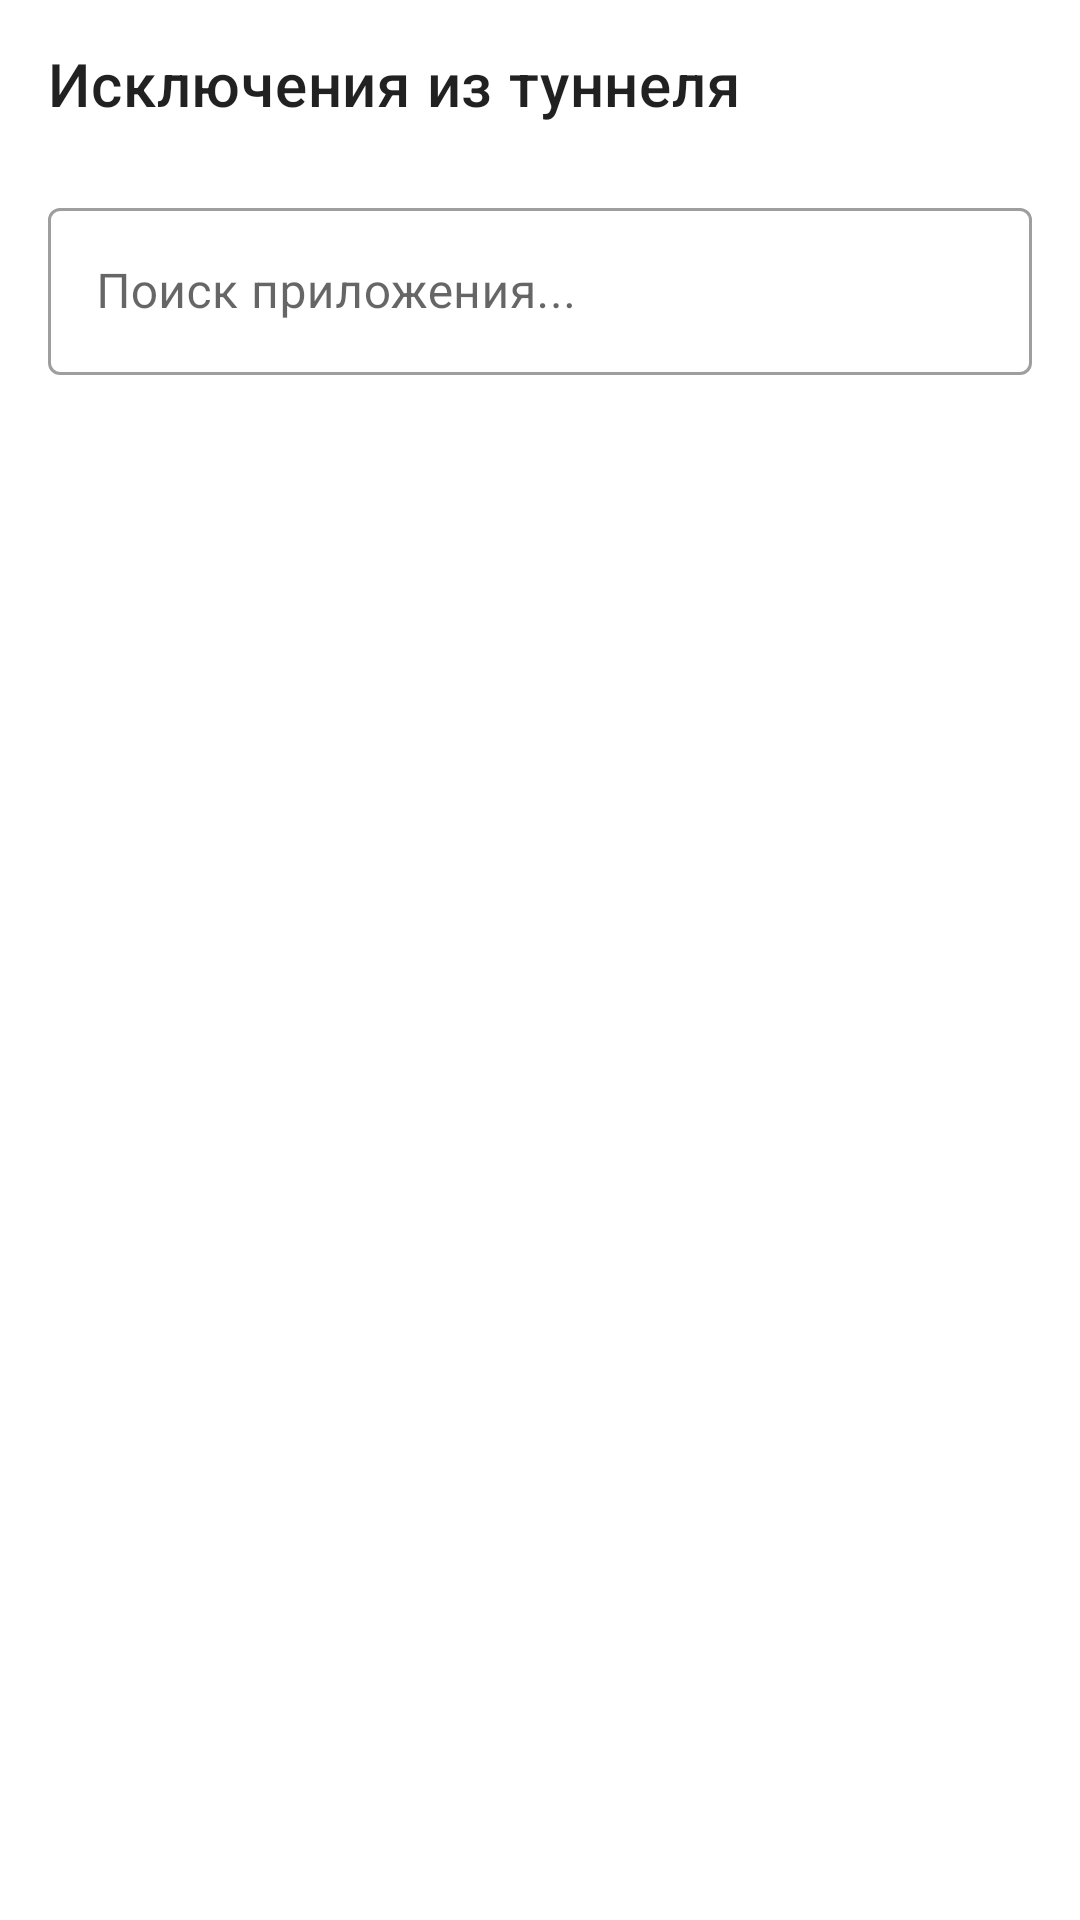

This screen was rendered from an Android layout file. Write that file and the resources it references.
<!-- AndroidManifest.xml: application theme Theme.Start -->
<!-- res/layout/layout_bypass_apps.xml -->
<?xml version="1.0" encoding="utf-8"?>
<LinearLayout xmlns:android="http://schemas.android.com/apk/res/android"
    xmlns:app="http://schemas.android.com/apk/res-auto"
    android:layout_width="match_parent"
    android:layout_height="match_parent"
    android:orientation="vertical"
    android:fitsSystemWindows="true"
    android:background="?android:attr/windowBackground">

    
    <com.google.android.material.appbar.MaterialToolbar
        android:id="@+id/toolbar"
        android:layout_width="match_parent"
        android:layout_height="?attr/actionBarSize"
        app:navigationIcon="@drawable/ic_navigation_close"
        app:title="@string/bypass_apps_title" />

    
    <com.google.android.material.textfield.TextInputLayout
        android:id="@+id/search_layout"
        style="@style/Widget.MaterialComponents.TextInputLayout.OutlinedBox"
        android:layout_width="match_parent"
        android:layout_height="wrap_content"
        android:layout_marginHorizontal="16dp"
        android:layout_marginTop="8dp"
        android:layout_marginBottom="4dp"
        app:startIconDrawable="@drawable/ic_baseline_manage_search_24">

        <com.google.android.material.textfield.TextInputEditText
            android:id="@+id/search"
            android:layout_width="match_parent"
            android:layout_height="wrap_content"
            android:hint="@string/bypass_apps_search_hint"
            android:imeOptions="actionSearch"
            android:inputType="text"
            android:maxLines="1" />
    </com.google.android.material.textfield.TextInputLayout>

    
    <ProgressBar
        android:id="@+id/loading"
        android:layout_width="wrap_content"
        android:layout_height="wrap_content"
        android:layout_gravity="center"
        android:visibility="gone" />

    
    <androidx.recyclerview.widget.RecyclerView
        android:id="@+id/recycler_view"
        android:layout_width="match_parent"
        android:layout_height="0dp"
        android:layout_weight="1"
        android:clipToPadding="false"
        android:paddingBottom="8dp" />

</LinearLayout>
<!-- resources referenced by this layout -->
<resources>
  <string name="bypass_apps_search_hint">Поиск приложения...</string>
  <string name="bypass_apps_title">Исключения из туннеля</string>
  <style name="Theme.Start" parent="Theme.MaterialComponents.DayNight">
          <item name="android:navigationBarColor">@android:color/transparent</item>
          <item name="colorPrimary">@android:color/transparent</item>
          <item name="colorPrimaryDark">@android:color/transparent</item>
          <item name="android:backgroundDimEnabled">false</item>
          <item name="android:windowNoTitle">true</item>
          <item name="windowActionBar">false</item>
          <item name="windowNoTitle">true</item>
      </style>
</resources>
